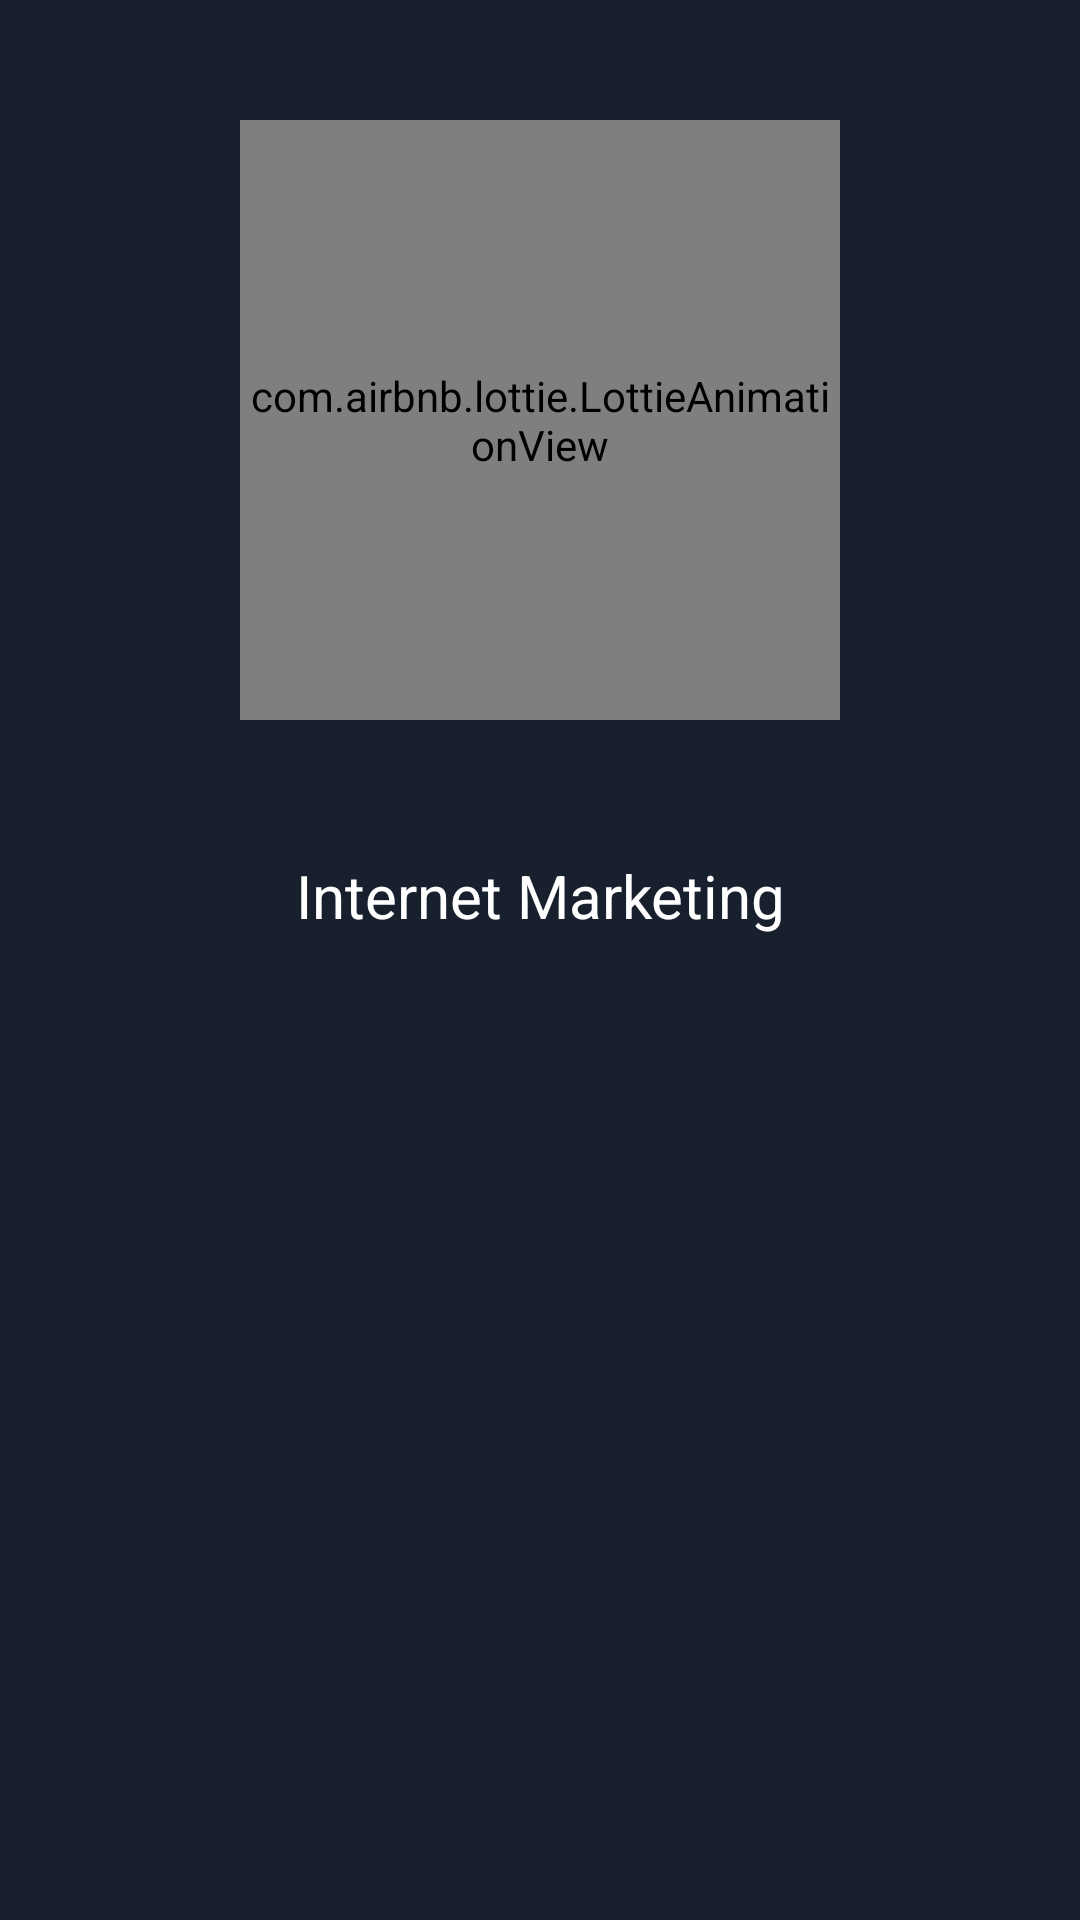

Reconstruct the res/layout file that produces this screen, plus the resources it refers to.
<!-- AndroidManifest.xml: application theme Theme.InternetMarketing -->
<!-- res/layout/activity_home_four.xml -->
<?xml version="1.0" encoding="UTF-8"?>
<androidx.constraintlayout.widget.ConstraintLayout xmlns:android="http://schemas.android.com/apk/res/android"
    xmlns:app="http://schemas.android.com/apk/res-auto"
    xmlns:tools="http://schemas.android.com/tools"
    android:layout_width="match_parent"
    android:layout_height="match_parent"
    android:background="#F30D1623"
    tools:context=".HomeActivityFour">



    <ScrollView
        android:layout_width="match_parent"
        android:layout_height="match_parent">



        <LinearLayout
            android:layout_width="match_parent"
            android:layout_height="wrap_content"
            android:gravity="center"
            android:orientation="vertical">

            <com.airbnb.lottie.LottieAnimationView
                android:id="@+id/oneLottie"
                android:layout_width="200dp"
                android:layout_height="200dp"
                android:layout_margin="40dp"
                app:lottie_autoPlay="true"
                app:lottie_loop="true"
                app:lottie_rawRes="@raw/fourm" />

            <TextView
                android:id="@+id/textOne"
                android:layout_width="match_parent"
                android:layout_height="wrap_content"
                android:layout_margin="5dp"
                android:gravity="center"
                android:text="@string/app_name"
                android:textColor="@color/white"
                android:textSize="20sp" />

        </LinearLayout>

    </ScrollView>

</androidx.constraintlayout.widget.ConstraintLayout>
<!-- resources referenced by this layout -->
<resources>
  <color name="white">#FFFFFFFF</color>
  <string name="app_name">Internet Marketing</string>
  <style name="Theme.InternetMarketing" parent="Theme.MaterialComponents.Light.DarkActionBar.Bridge">
          
          <item name="colorPrimary">#FB8C00</item>
          <item name="colorPrimaryVariant">#FB8C00</item>
          <item name="colorOnPrimary">@color/white</item>
          
          <item name="colorSecondary">@color/teal_200</item>
          <item name="colorSecondaryVariant">@color/teal_700</item>
          <item name="colorOnSecondary">@color/black</item>
          
          <item name="android:statusBarColor" tools:targetApi="l">?attr/colorPrimaryVariant</item>
          
      </style>
  <color name="teal_200">#FF03DAC5</color>
  <color name="teal_700">#FF018786</color>
  <color name="black">#FF000000</color>
</resources>
